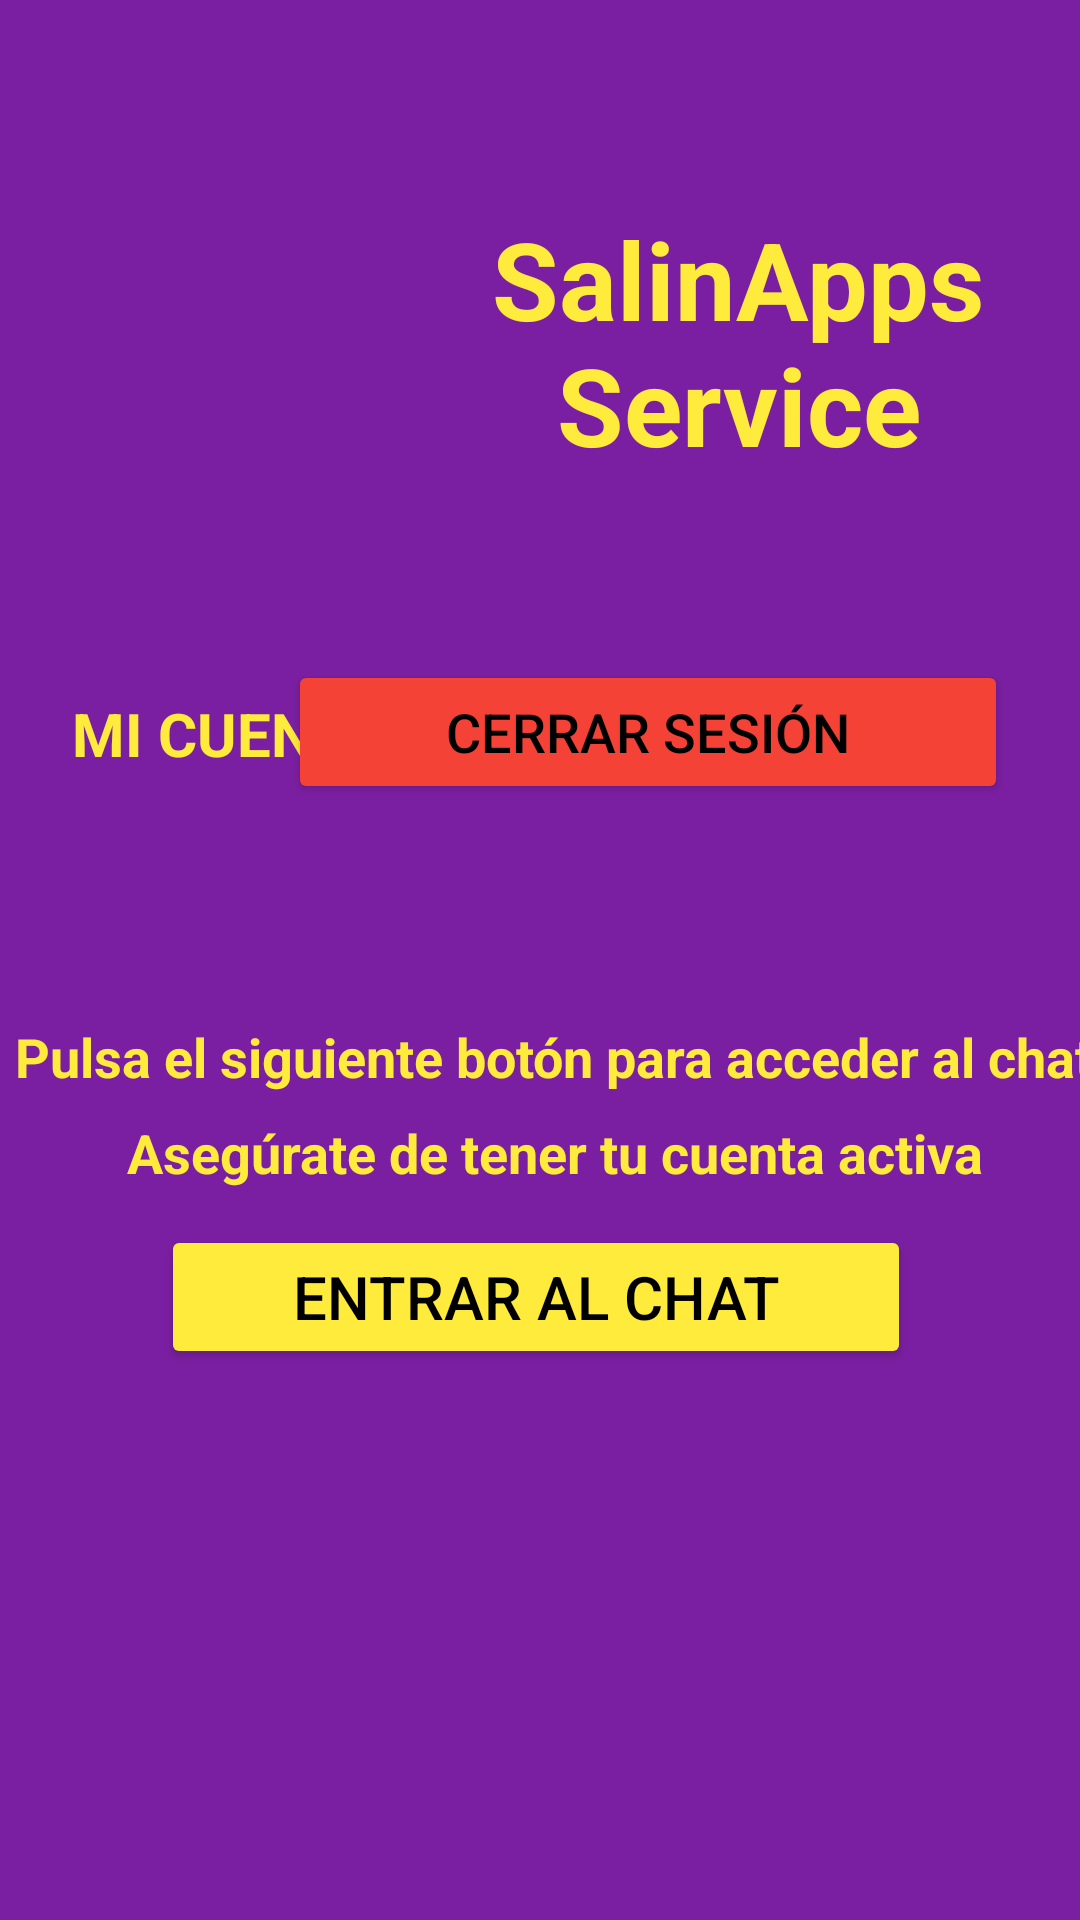

Layout XML and referenced resources for this Android screen:
<!-- AndroidManifest.xml: application theme Theme.TutorialFirebase -->
<!-- res/layout/activity_perfil.xml -->
<?xml version="1.0" encoding="utf-8"?>
<androidx.constraintlayout.widget.ConstraintLayout xmlns:android="http://schemas.android.com/apk/res/android"
    xmlns:app="http://schemas.android.com/apk/res-auto"
    xmlns:tools="http://schemas.android.com/tools"
    android:layout_width="match_parent"
    android:layout_height="match_parent"
    android:background="@color/fondo"
    tools:context=".PerfilActivity">

    <Button
        android:id="@+id/btCCerrarS"
        android:layout_width="240dp"
        android:layout_height="wrap_content"
        android:layout_marginTop="24dp"
        android:layout_marginEnd="24dp"
        android:layout_marginRight="24dp"
        android:width="250dp"
        android:drawableLeft="@drawable/salir"
        android:onClick="cerrarSesión"
        android:text="@string/cerrar_sesion"
        android:textColor="@color/black"
        android:textSize="18sp"
        app:backgroundTint="@color/rojo"
        app:cornerRadius="20dip"
        app:layout_constraintEnd_toEndOf="parent"
        app:layout_constraintTop_toBottomOf="@+id/textView8" />

    <TextView
        android:id="@+id/textView8"
        android:layout_width="180dp"
        android:layout_height="164dp"
        android:layout_marginTop="32dp"
        android:layout_marginEnd="24dp"
        android:layout_marginRight="24dp"
        android:gravity="center"
        android:text="@string/salinapps_service"
        android:textColor="@color/amarillo"
        android:textSize="36sp"
        android:textStyle="bold"
        app:layout_constraintEnd_toEndOf="parent"
        app:layout_constraintTop_toTopOf="parent" />

    <TextView
        android:id="@+id/textView9"
        android:layout_width="167dp"
        android:layout_height="167dp"
        android:layout_marginStart="24dp"
        android:layout_marginLeft="24dp"
        android:layout_marginTop="32dp"
        android:background="@drawable/salinas"
        app:layout_constraintStart_toStartOf="parent"
        app:layout_constraintTop_toTopOf="parent" />

    <TextView
        android:id="@+id/textView10"
        android:layout_width="wrap_content"
        android:layout_height="wrap_content"
        android:layout_marginStart="24dp"
        android:layout_marginLeft="24dp"
        android:layout_marginTop="32dp"
        android:text="@string/mi_cuenta"
        android:textColor="@color/amarillo"
        android:textSize="20sp"
        android:textStyle="bold"
        app:layout_constraintStart_toStartOf="parent"
        app:layout_constraintTop_toBottomOf="@+id/textView9" />

    <TextView
        android:id="@+id/textView12"
        android:layout_width="wrap_content"
        android:layout_height="wrap_content"
        android:layout_marginTop="72dp"
        android:text="@string/pulsa_el_siguiente_bot_n_para_acceder_al_chat"
        android:textColor="@color/amarillo"
        android:textSize="18sp"
        android:textStyle="bold"
        app:layout_constraintEnd_toEndOf="@+id/btCCerrarS"
        app:layout_constraintHorizontal_bias="0.4"
        app:layout_constraintStart_toStartOf="@+id/textView10"
        app:layout_constraintTop_toBottomOf="@+id/btCCerrarS" />

    <TextView
        android:id="@+id/textView13"
        android:layout_width="wrap_content"
        android:layout_height="wrap_content"
        android:layout_marginTop="32dp"
        android:text="@string/aseg_rate_de_tener_tu_cuenta_activa"
        android:textColor="@color/amarillo"
        android:textSize="18sp"
        android:textStyle="bold"
        app:layout_constraintEnd_toEndOf="@+id/textView12"
        app:layout_constraintStart_toStartOf="@+id/textView12"
        app:layout_constraintTop_toTopOf="@+id/textView12" />

    <Button
        android:id="@+id/button4"
        android:layout_width="wrap_content"
        android:layout_height="wrap_content"
        android:layout_marginTop="12dp"
        android:layout_marginEnd="24dp"
        android:layout_marginRight="24dp"
        android:width="250dp"
        android:onClick="entrarAlChat"
        android:text="@string/entrar_al_chat"
        android:textColor="@color/black"
        android:textSize="20sp"
        app:backgroundTint="@color/amarillo"
        app:cornerRadius="20dip"
        app:layout_constraintEnd_toEndOf="@+id/textView13"
        app:layout_constraintHorizontal_bias="1.0"
        app:layout_constraintStart_toStartOf="@+id/textView13"
        app:layout_constraintTop_toBottomOf="@+id/textView13" />

    <TextView
        android:id="@+id/txtPCuenta"
        android:layout_width="wrap_content"
        android:layout_height="wrap_content"
        android:layout_marginTop="80dp"
        android:text="@string/cuenta_inactiva"
        android:textColor="@color/amarillo"
        android:textSize="18sp"
        android:textStyle="bold"
        android:visibility="gone"
        app:layout_constraintEnd_toEndOf="@+id/button4"
        app:layout_constraintHorizontal_bias="0.562"
        app:layout_constraintStart_toStartOf="@+id/button4"
        app:layout_constraintTop_toTopOf="@+id/button4"
        tools:visibility="visible" />

    <TextView
        android:id="@+id/txtPActivar"
        android:layout_width="wrap_content"
        android:layout_height="wrap_content"
        android:layout_marginTop="32dp"
        android:clickable="true"
        android:focusable="true"
        android:onClick="activarCuenta"
        android:text="@string/pulsa_aqu_para_activar_tu_cuenta"
        android:textColor="@color/amarillo"
        android:textSize="18sp"
        android:textStyle="bold"
        android:visibility="gone"
        app:layout_constraintEnd_toEndOf="@+id/txtPCuenta"
        app:layout_constraintHorizontal_bias="0.423"
        app:layout_constraintStart_toStartOf="@+id/txtPCuenta"
        app:layout_constraintTop_toTopOf="@+id/txtPCuenta"
        tools:visibility="visible" />

</androidx.constraintlayout.widget.ConstraintLayout>
<!-- resources referenced by this layout -->
<resources>
  <color name="amarillo">#FFEB3B</color>
  <color name="black">#FF000000</color>
  <color name="fondo"> #7b1fa2</color>
  <color name="rojo">#F44336</color>
  <string name="aseg_rate_de_tener_tu_cuenta_activa">Asegúrate de tener tu cuenta activa</string>
  <string name="cerrar_sesion">CERRAR SESIÓN</string>
  <string name="cuenta_inactiva">CUENTA INACTIVA</string>
  <string name="entrar_al_chat">Entrar al chat</string>
  <string name="mi_cuenta">MI CUENTA</string>
  <string name="pulsa_aqu_para_activar_tu_cuenta">Pulsa aquí para activar tu cuenta</string>
  <string name="pulsa_el_siguiente_bot_n_para_acceder_al_chat">Pulsa el siguiente botón para acceder al chat</string>
  <string name="salinapps_service">SalinApps Service</string>
  <style name="Theme.TutorialFirebase" parent="Theme.MaterialComponents.DayNight.NoActionBar">
          
          <item name="colorPrimary">@color/fondo</item>
          <item name="colorPrimaryVariant">@color/fondo</item>
          <item name="colorOnPrimary">@color/amarillo</item>
          
          <item name="colorSecondary">@color/amarillo</item>
          <item name="colorSecondaryVariant">@color/fondo</item>
          <item name="colorOnSecondary">@color/black</item>
          
          <item name="android:statusBarColor" tools:targetApi="l">?attr/colorPrimaryVariant</item>
          
      </style>
</resources>
